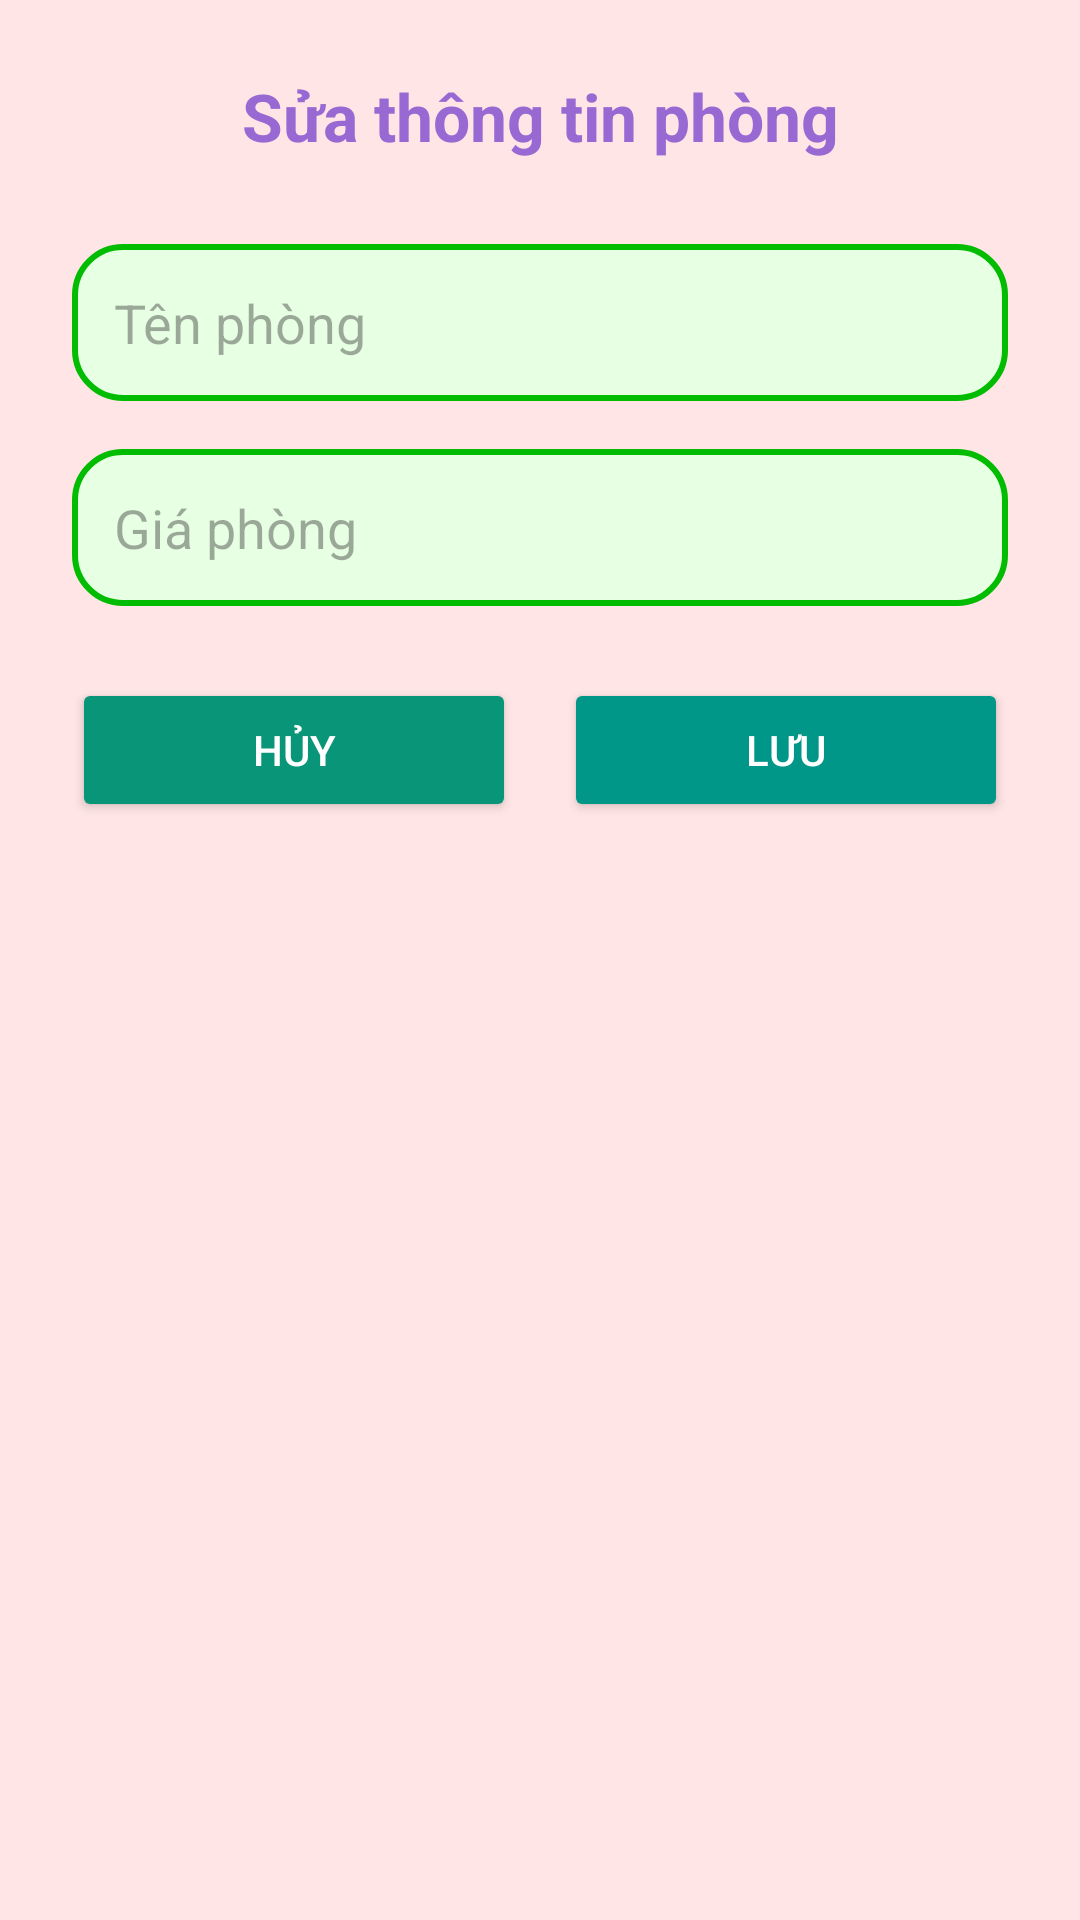

Reconstruct the res/layout file that produces this screen, plus the resources it refers to.
<!-- AndroidManifest.xml: application theme Theme.LoginCustomer -->
<!-- res/layout/qlphongtro_dialog_suaphong.xml -->
<?xml version="1.0" encoding="utf-8"?>
<LinearLayout xmlns:android="http://schemas.android.com/apk/res/android"
    android:layout_width="match_parent"
    android:layout_height="match_parent"
    android:orientation="vertical"
    android:padding="24dp"
    android:background="#FFE5E5"
    >

    <TextView
        android:layout_width="match_parent"
        android:layout_height="wrap_content"
        android:gravity="center"
        android:text="Sửa thông tin phòng"
        android:textSize="22sp"
        android:textStyle="bold"
        android:textColor="@color/purple"
        android:paddingBottom="12dp" />

    <EditText
        android:id="@+id/edt_TenPhong_suaphong"
        android:layout_width="match_parent"
        android:layout_height="wrap_content"
        android:layout_marginTop="16dp"
        android:background="@drawable/bg_border_green_circle"
        android:hint="Tên phòng"
        android:inputType="textCapWords"
        android:padding="14dp"
        android:minHeight="48dp" />

    <EditText
        android:id="@+id/edt_giaPhong_suaphong"
        android:layout_width="match_parent"
        android:layout_height="wrap_content"
        android:layout_marginTop="16dp"
        android:background="@drawable/bg_border_green_circle"
        android:hint="Giá phòng"
        android:inputType="number"
        android:padding="14dp"
        android:minHeight="48dp" />

    <LinearLayout
        android:layout_width="match_parent"
        android:layout_height="wrap_content"
        android:orientation="horizontal"
        android:layout_marginTop="24dp"
        android:gravity="center">

        <Button
            android:id="@+id/btnHuy_suaphong"
            android:layout_width="0dp"
            android:layout_height="wrap_content"
            android:layout_weight="1"
            android:backgroundTint="#099578"
            android:text="Hủy"
            android:textColor="@android:color/white"
            android:minHeight="48dp" />

        <Space
            android:layout_width="16dp"
            android:layout_height="wrap_content" />

        <Button
            android:id="@+id/btnLuu_suaphong"
            android:layout_width="0dp"
            android:layout_height="wrap_content"
            android:layout_weight="1"
            android:text="Lưu"
            android:backgroundTint="#009688"
            android:textColor="@android:color/white"
            android:minHeight="48dp" />
    </LinearLayout>

</LinearLayout>
<!-- resources referenced by this layout -->
<resources>
  <color name="purple">#9868d3</color>
  <!-- drawable bg_border_green_circle (drawable) -->
  <?xml version="1.0" encoding="utf-8"?>
  <shape xmlns:android="http://schemas.android.com/apk/res/android"
      android:shape="rectangle">
  
      <solid android:color="#E7FFE2" />
  
      <corners android:radius="16dp" />
  
      <stroke
          android:width="2dp"
          android:color="#01BC01" />
  </shape>
  <style name="Theme.LoginCustomer" parent="Base.Theme.LoginCustomer" />
  <style name="Base.Theme.LoginCustomer" parent="Theme.Material3.DayNight.NoActionBar">
          
          
          <item name="android:textViewStyle">@style/MyTextViewStyle</item>
  
      </style>
  <style name="MyTextViewStyle">
          <item name="android:textColor">#000000</item> 
      </style>
</resources>
